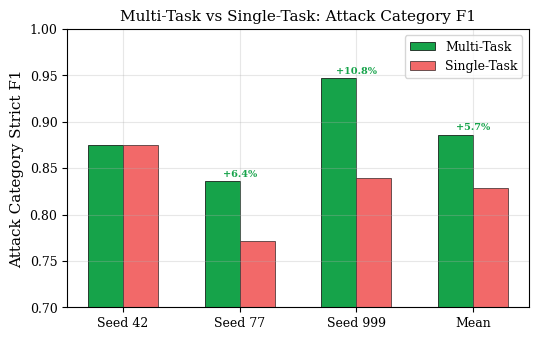
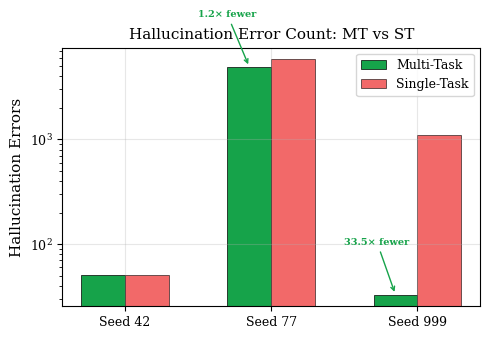
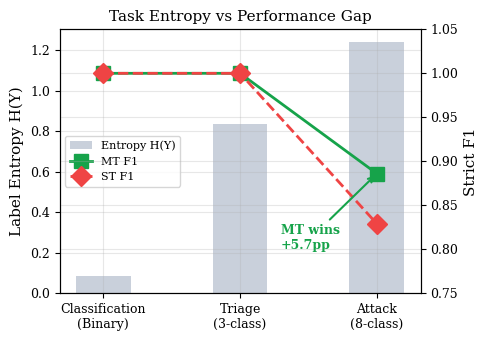

Write the Python code that produced these figures, in order.
#!/usr/bin/env python3
"""Generate figures for P15: One Model, Three Tasks."""
import matplotlib
matplotlib.use('Agg')
import matplotlib.pyplot as plt
import numpy as np

plt.rcParams.update({
    'font.family': 'serif', 'font.serif': ['Times New Roman', 'DejaVu Serif'],
    'font.size': 10, 'axes.labelsize': 11, 'axes.titlesize': 11,
    'xtick.labelsize': 9, 'ytick.labelsize': 9, 'legend.fontsize': 9,
    'figure.dpi': 300, 'savefig.dpi': 300, 'savefig.bbox': 'tight',
    'axes.grid': True, 'grid.alpha': 0.3
})

# ── Figure 1: MT vs ST per seed ──
fig, ax = plt.subplots(figsize=(5.5, 3.5))
seeds = ['Seed 42', 'Seed 77', 'Seed 999', 'Mean']
mt = [0.875, 0.836, 0.947, 0.886]
st = [0.875, 0.772, 0.839, 0.829]

x = np.arange(4)
w = 0.3
bars_mt = ax.bar(x - w/2, mt, w, label='Multi-Task', color='#16a34a',
                 edgecolor='black', linewidth=0.5)
bars_st = ax.bar(x + w/2, st, w, label='Single-Task', color='#ef4444',
                 edgecolor='black', linewidth=0.5, alpha=0.8)

ax.set_xticks(x)
ax.set_xticklabels(seeds)
ax.set_ylabel('Attack Category Strict F1')
ax.set_ylim(0.7, 1.0)
ax.set_title('Multi-Task vs Single-Task: Attack Category F1')
ax.legend()

# Delta annotations
for i, (m, s) in enumerate(zip(mt, st)):
    delta = m - s
    if abs(delta) > 0.001:
        ax.annotate(f'+{delta:.1%}', xy=(i, max(m, s) + 0.005),
                    fontsize=7, ha='center', color='#16a34a', fontweight='bold')

plt.tight_layout()
plt.savefig('fig_mt_vs_st.pdf')
plt.close()
print('OK fig_mt_vs_st.pdf')

# ── Figure 2: Error count comparison ──
fig, ax = plt.subplots(figsize=(5.0, 3.5))
seeds_e = ['Seed 42', 'Seed 77', 'Seed 999']
mt_err = [51, 4925, 33]
st_err = [51, 5814, 1107]

x = np.arange(3)
bars_m = ax.bar(x - 0.15, mt_err, 0.3, label='Multi-Task', color='#16a34a',
                edgecolor='black', linewidth=0.5)
bars_s = ax.bar(x + 0.15, st_err, 0.3, label='Single-Task', color='#ef4444',
                edgecolor='black', linewidth=0.5, alpha=0.8)

ax.set_xticks(x)
ax.set_xticklabels(seeds_e)
ax.set_ylabel('Hallucination Errors')
ax.set_title('Hallucination Error Count: MT vs ST')
ax.legend()
ax.set_yscale('log')

# Ratio annotations
ratios = [1.0, 1.18, 33.5]
for i, r in enumerate(ratios):
    if r > 1:
        ax.annotate(f'{r:.1f}× fewer', xy=(i - 0.15, mt_err[i]),
                    xytext=(i - 0.5, mt_err[i] * 3), fontsize=7,
                    fontweight='bold', color='#16a34a',
                    arrowprops=dict(arrowstyle='->', color='#16a34a', lw=1))

plt.tight_layout()
plt.savefig('fig_errors.pdf')
plt.close()
print('OK fig_errors.pdf')

# ── Figure 3: Entropy vs Task Difficulty ──
fig, ax = plt.subplots(figsize=(5.0, 3.5))
dims = ['Classification\n(Binary)', 'Triage\n(3-class)', 'Attack\n(8-class)']
entropy = [0.083, 0.834, 1.24]
mt_f1 = [1.000, 1.000, 0.886]
st_f1 = [1.000, 1.000, 0.829]

ax2 = ax.twinx()
x = np.arange(3)
ax.bar(x, entropy, 0.4, color='#94a3b8', alpha=0.5, label='Entropy H(Y)')
ax2.plot(x, mt_f1, 's-', color='#16a34a', markersize=10, linewidth=2, label='MT F1')
ax2.plot(x, st_f1, 'D--', color='#ef4444', markersize=10, linewidth=2, label='ST F1')

ax.set_xticks(x)
ax.set_xticklabels(dims)
ax.set_ylabel('Label Entropy H(Y)')
ax2.set_ylabel('Strict F1')
ax2.set_ylim(0.75, 1.05)
ax.set_title('Task Entropy vs Performance Gap')

# Combined legend
lines1, labels1 = ax.get_legend_handles_labels()
lines2, labels2 = ax2.get_legend_handles_labels()
ax.legend(lines1 + lines2, labels1 + labels2, loc='center left', fontsize=8)

# Gap annotation
ax2.annotate('MT wins\n+5.7pp', xy=(2, 0.886), xytext=(1.3, 0.80),
             fontsize=9, fontweight='bold', color='#16a34a',
             arrowprops=dict(arrowstyle='->', color='#16a34a', lw=1.5))

plt.tight_layout()
plt.savefig('fig_entropy.pdf')
plt.close()
print('OK fig_entropy.pdf')

print('\nAll 3 P15 figures generated!')
